Run: headless pygame with SDL's dummy video driver; simulated clock (each Clock.tick advances the game by its frame time, no real sleeping); random seed 0; keys injected as events and as key.get_pressed() state; no mouse input.
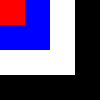
Frame 1 of 4 · flips 1–60 · no input
Frame 2 of 4 · flips 61–180 · tapped SPACE, RETURN · held RIGHT (→), D · screen unchanged from frame 1, image omitted
Frame 3 of 4 · flips 181–300 · held DOWN (↓), S · screen unchanged from frame 2, image omitted
Frame 4 of 4 · flips 301–420 · held LEFT (←), A, UP (↑), W · screen unchanged from frame 3, image omitted

The pygame program that drew these frames:

import pygame

pygame.init()
screen = pygame.display.set_mode((100, 100))

surf1 = pygame.Surface((25, 25))
surf1.fill(pygame.Color('red'))
surf2 = pygame.Surface((50, 50))
surf2.fill(pygame.Color('blue'))
surf3 = pygame.Surface((75, 75))
surf3.fill(pygame.Color('white'))

running = True

surf2.blit(surf1, surf1.get_rect())
surf3.blit(surf2, surf2.get_rect())
screen.blit(surf3, surf3.get_rect())

while running:
    for event in pygame.event.get():
        if event.type == pygame.QUIT:
            running = False

    pygame.display.flip()
